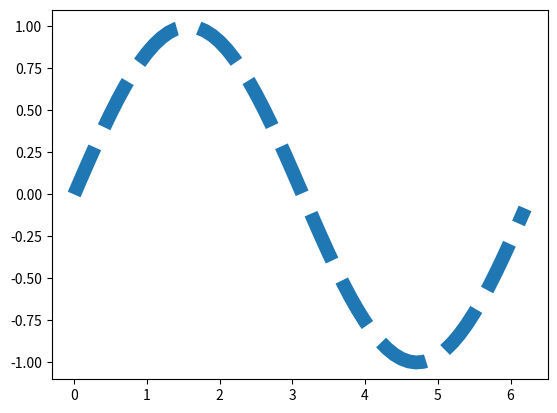

Python code for this plot:
#程式碼9.1 Matplotlib的設定範例
import numpy as np
import matplotlib as mpl
import matplotlib.pyplot as plt

mpl.rcParams['lines.linewidth'] = 10 # 1將線寬設定為10 points
mpl.rcParams['lines.linestyle'] = '--' # 2 將線的種類設定為虛線
mpl.rc('lines', linewidth=10, linestyle='--') # 3（與1及2相同）

t = np.arange(0, 2*np.pi, 0.1)
plt.figure(1)
plt.plot(t, np.sin(t))
plt.show()
